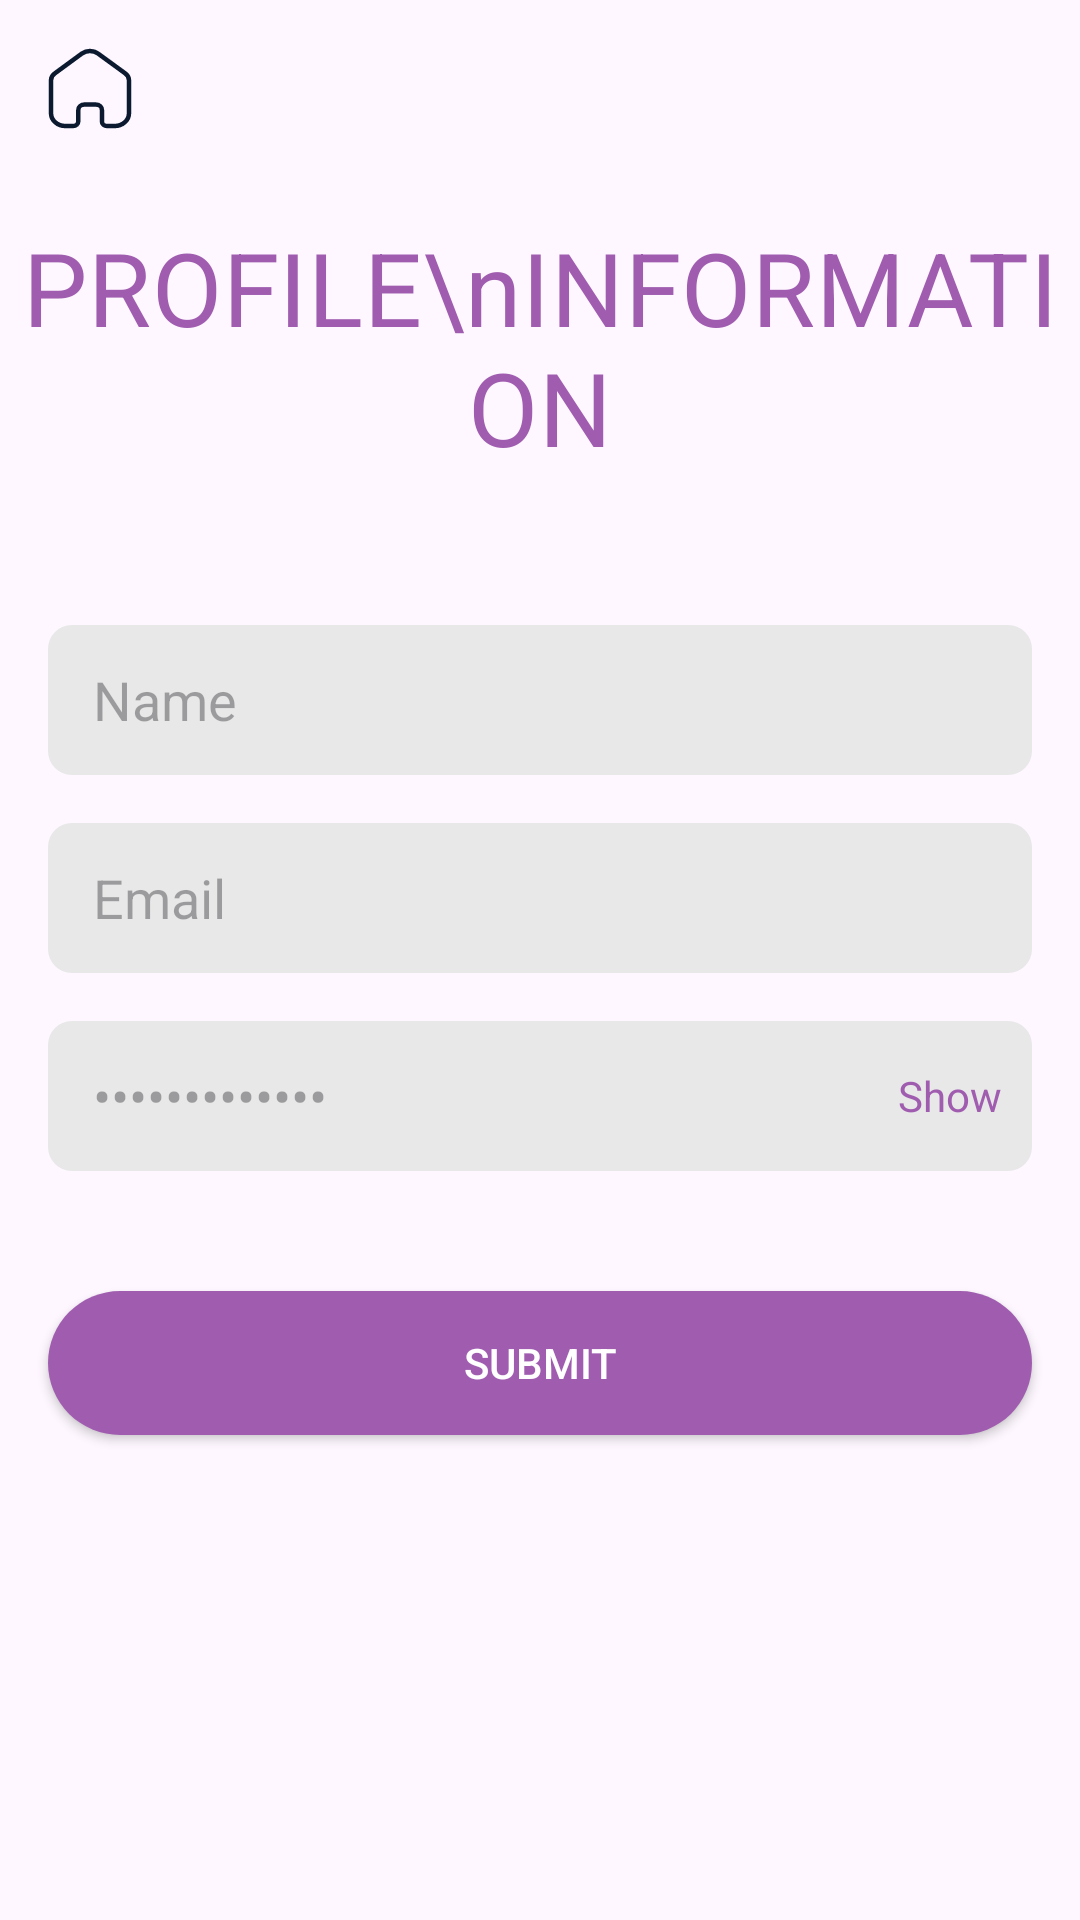

Write the Android layout XML for this screen, with the resource values it uses.
<!-- AndroidManifest.xml: application theme Theme.PetX -->
<!-- res/layout/activity_profile.xml -->
<?xml version="1.0" encoding="utf-8"?>
<LinearLayout xmlns:android="http://schemas.android.com/apk/res/android"
    xmlns:app="http://schemas.android.com/apk/res-auto"
    xmlns:tools="http://schemas.android.com/tools"
    android:layout_width="match_parent"
    android:layout_height="match_parent"
    android:orientation="vertical"
    android:gravity="center_horizontal"
    tools:context=".activity.ProfileActivity">



    <RelativeLayout
        android:id="@+id/header"
        android:layout_marginTop="16dp"
        android:layout_marginLeft="16dp"
        android:layout_marginRight="16dp"
        android:layout_width="match_parent"
        android:layout_height="wrap_content">


        <ImageView
            android:layout_width="wrap_content"
            android:layout_height="wrap_content"
            android:layout_centerVertical="true"
            android:src="@drawable/home"
            android:id="@+id/home"
            android:layout_alignParentLeft="true"/>

        <ImageView
            android:layout_width="wrap_content"
            android:layout_height="wrap_content"
            android:layout_centerVertical="true"
            android:layout_marginLeft="8dp"
            android:visibility="gone"
            android:src="@drawable/hamburger_menu"
            android:layout_toRightOf="@id/home" />



        <ImageView
            android:visibility="gone"
            android:layout_width="wrap_content"
            android:layout_height="wrap_content"
            android:src="@drawable/outline_store_24"
            android:layout_centerVertical="true"
            android:layout_alignParentRight="true"
            android:id="@+id/store"/>

    </RelativeLayout>


    <TextView
        android:layout_below="@+id/header"
        android:layout_width="wrap_content"
        android:layout_height="wrap_content"
        android:text="PROFILE\nINFORMATION"
        style="@style/TextAppearance.MaterialComponents.Headline4"
        android:textColor="@color/primary"
        android:textStyle="normal"
        android:textAlignment="center"
        android:layout_marginTop="30dp"
        android:layout_centerHorizontal="true"
        android:id="@+id/title"/>

    <EditText
        android:id="@+id/name_profile"
        android:layout_width="match_parent"
        android:layout_height="50dp"
        android:paddingLeft="15dp"
        android:hint="Name"
        android:inputType="text"
        android:layout_marginTop="50dp"
        android:layout_marginLeft="16dp"
        android:layout_marginRight="16dp"
        android:background="@drawable/login_text_back"/>


    <EditText
        android:id="@+id/email_profile"
        android:layout_width="match_parent"
        android:layout_height="50dp"
        android:paddingLeft="15dp"
        android:hint="Email"
        android:inputType="textEmailAddress"
        android:layout_marginTop="16dp"
        android:layout_marginLeft="16dp"
        android:layout_marginRight="16dp"
        android:background="@drawable/login_text_back"/>


    <RelativeLayout
        android:layout_marginTop="16dp"
        android:layout_marginLeft="16dp"
        android:layout_marginRight="16dp"
        android:layout_width="match_parent"
        android:background="@drawable/login_text_back"
        android:layout_height="50dp">

        <EditText
            android:id="@+id/pass_pro"
            android:layout_width="match_parent"
            android:layout_height="50dp"
            android:paddingLeft="15dp"
            android:layout_toLeftOf="@+id/showpass_profile"
            android:hint="•••••••••••••"
            android:inputType="textPassword"
            android:background="@color/transparent"/>


        <TextView
            android:layout_width="wrap_content"
            android:layout_height="wrap_content"
            android:text="Show"
            android:layout_marginRight="10dp"
            style="@style/TextAppearance.AppCompat.Body1"
            android:textColor="@color/primary"
            android:textStyle="normal"
            android:layout_centerVertical="true"
            android:layout_alignParentRight="true"
            android:id="@+id/showpass_profile"/>
    </RelativeLayout>



    <androidx.appcompat.widget.AppCompatButton
        android:id="@+id/save_profile"
        android:layout_width="match_parent"
        android:layout_height="wrap_content"
        android:layout_marginTop="40dp"
        android:layout_marginLeft="16dp"
        android:layout_marginRight="16dp"
        android:text="Submit"
        android:textColor="@color/white"
        android:background="@drawable/button_back"/>




</LinearLayout>
<!-- resources referenced by this layout -->
<resources>
  <color name="primary">#A05DB0</color>
  <color name="transparent">#00000000</color>
  <color name="white">#FFFFFFFF</color>
  <!-- drawable button_back (drawable) -->
  <?xml version="1.0" encoding="utf-8"?>
  <selector xmlns:android="http://schemas.android.com/apk/res/android">
  
  
      <item android:state_pressed="false">
          <shape android:shape="rectangle">
  
              <solid android:color="@color/primary"/>
              <corners android:radius="90dp"/>
  
          </shape>
      </item>
  
      <item android:state_pressed="false">
          <shape android:shape="rectangle">
  
              <solid android:color="@color/btn_press"/>
              <corners android:radius="90dp"/>
  
          </shape>
      </item>
  
  </selector>
  <!-- drawable hamburger_menu (drawable) -->
  <vector xmlns:android="http://schemas.android.com/apk/res/android"
      android:width="25dp"
      android:height="19dp"
      android:viewportWidth="25"
      android:viewportHeight="19">
    <path
        android:pathData="M1.561,0L23.322,0A1.561,1.561 0,0 1,24.883 1.561L24.883,1.561A1.561,1.561 0,0 1,23.322 3.122L1.561,3.122A1.561,1.561 0,0 1,0 1.561L0,1.561A1.561,1.561 0,0 1,1.561 0z"
        android:fillColor="#2E2E2E"/>
    <path
        android:pathData="M1.561,7.494L17.794,7.494A1.561,1.561 0,0 1,19.355 9.055L19.355,9.055A1.561,1.561 0,0 1,17.794 10.616L1.561,10.616A1.561,1.561 0,0 1,0 9.055L0,9.055A1.561,1.561 0,0 1,1.561 7.494z"
        android:fillColor="#2E2E2E"/>
    <path
        android:pathData="M1.561,14.988L20.748,14.988A1.561,1.561 0,0 1,22.31 16.549L22.31,16.549A1.561,1.561 0,0 1,20.748 18.11L1.561,18.11A1.561,1.561 0,0 1,0 16.549L0,16.549A1.561,1.561 0,0 1,1.561 14.988z"
        android:fillColor="#2E2E2E"/>
  </vector>
  <!-- drawable home (drawable) -->
  <vector xmlns:android="http://schemas.android.com/apk/res/android"
      android:width="28dp"
      android:height="27dp"
      android:viewportWidth="28"
      android:viewportHeight="27">
    <path
        android:pathData="M10.11,24.464V20.631C10.11,19.656 10.98,18.864 12.058,18.857H16.008C17.091,18.857 17.969,19.651 17.969,20.631V20.631V24.476C17.969,25.304 18.699,25.981 19.615,26H22.248C24.872,26 27,24.076 27,21.702V21.702V10.797C26.986,9.864 26.501,8.987 25.684,8.416L16.679,1.857C15.101,0.714 12.859,0.714 11.281,1.857L2.316,8.428C1.496,8.996 1.01,9.875 1,10.809V21.702C1,24.076 3.128,26 5.752,26H8.385C9.323,26 10.083,25.312 10.083,24.464V24.464"
        android:strokeLineJoin="round"
        android:strokeWidth="1.5"
        android:fillColor="#00000000"
        android:strokeColor="#0C1A30"
        android:strokeLineCap="round"/>
  </vector>
  <!-- drawable login_text_back (drawable) -->
  <?xml version="1.0" encoding="utf-8"?>
  <selector xmlns:android="http://schemas.android.com/apk/res/android">
  
  
      <item android:state_pressed="false">
          <shape android:shape="rectangle">
              <corners android:radius="8dp"/>
              <solid android:color="@color/grey"/>
          </shape>
      </item>
  
  
  </selector>
  <!-- drawable outline_store_24 (drawable) -->
  <vector android:height="24dp" android:tint="#0C1A30"
      android:viewportHeight="24" android:viewportWidth="24"
      android:width="24dp" xmlns:android="http://schemas.android.com/apk/res/android">
      <path android:fillColor="@android:color/white" android:pathData="M18.36,9l0.6,3L5.04,12l0.6,-3h12.72M20,4L4,4v2h16L20,4zM20,7L4,7l-1,5v2h1v6h10v-6h4v6h2v-6h1v-2l-1,-5zM6,18v-4h6v4L6,18z"/>
  </vector>
  <style name="Theme.PetX" parent="Base.Theme.PetX" />
  <color name="btn_press">#D489E6</color>
  <color name="grey">#E8E8E8</color>
  <style name="Base.Theme.PetX" parent="Theme.Material3.DayNight.NoActionBar">
          
           <item name="colorPrimary">@color/my_light_primary</item>
      </style>
  <color name="my_light_primary">#A05DB0</color>
</resources>
